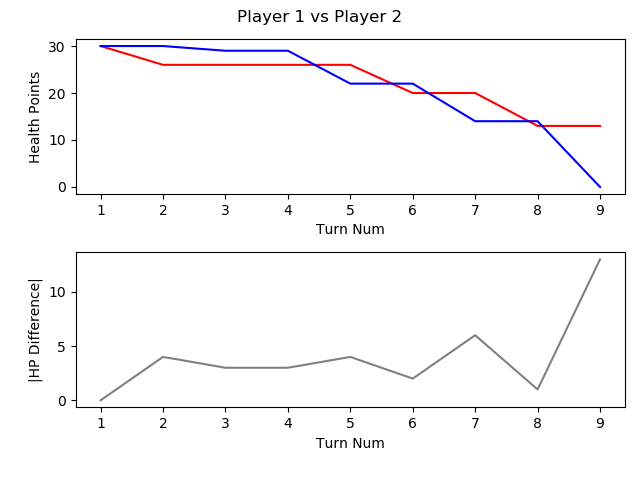

Data behind this chart, as committed beside it:
, TURN_NO, P1_HEALTH, P2_HEALTH, CURRENT_PLAYER, AMOUNTHEALEDTHISTURN, NUMATTACKSTHISTURN, NUMCARDSDRAWNTHISTURN, NUMCARDSPLAYEDTHISTURN, NUMCARDSTODRAW, NUMELEMENTALSPLAYEDLASTTURN, NUMELEMENTALSPLAYEDTHISTURN, NUMFRIENDLYMINIONSTHATATTACKEDTHISTURN, NUMFRIENDLYMINIONSTHATDIEDTHISTURN, NUMMINIONSPLAYEDTHISTURN, NUMMINIONSPLAYERKILLEDTHISTURN, NUMOPTIONSPLAYEDTHISTURN, NUMSECRETSPLAYEDTHISGAME, NUMSPELLSPLAYEDTHISGAME, NUMTIMESHEROPOWERUSEDTHISGAME, REMAININGMANA, TOTALMANASPENTTHISGAME, USEDMANATHISTURN
1, 1, 30, 30, P1 FitzVonGerald, 0, 0, 1, 1, 0, 0, 0, 0, 0, 1, 0, 1, 0, 0, 0, 0, 1, 1
2, 2, 26, 30, P2 RehHausZuckFuchs, 0, 0, 1, 2, 0, 0, 0, 0, 0, 0, 0, 3, 0, 2, 0, 0, 2, 1
3, 3, 26, 29, P1 FitzVonGerald, 0, 0, 1, 2, 0, 0, 0, 1, 0, 2, 0, 4, 0, 0, 0, 0, 3, 2
4, 4, 26, 29, P2 RehHausZuckFuchs, 0, 0, 1, 1, 0, 0, 0, 0, 0, 1, 0, 1, 0, 2, 0, 0, 4, 2
5, 5, 26, 22, P1 FitzVonGerald, 0, 0, 1, 1, 0, 0, 0, 3, 0, 0, 0, 5, 0, 1, 0, 1, 5, 2
6, 6, 20, 22, P2 RehHausZuckFuchs, 0, 0, 1, 1, 0, 0, 0, 2, 0, 0, 0, 4, 0, 2, 0, 0, 7, 3
7, 7, 20, 14, P1 FitzVonGerald, 0, 0, 1, 2, 0, 0, 0, 3, 0, 2, 0, 6, 0, 1, 0, 0, 9, 4
8, 8, 13, 14, P2 RehHausZuckFuchs, 0, 0, 1, 2, 0, 0, 0, 2, 0, 2, 0, 5, 0, 2, 0, 0, 11, 4
9, 9, 13, 0, P1 FitzVonGerald, 0, 0, 1, 1, 0, 0, 0, 5, 2, 0, 3, 7, 0, 1, 0, 0, 14, 5
